Dataset: pdata (GitHub, emwebaze/dsa2018materials). Classes: cbb, cbsd, cgm, cmd, healthy.

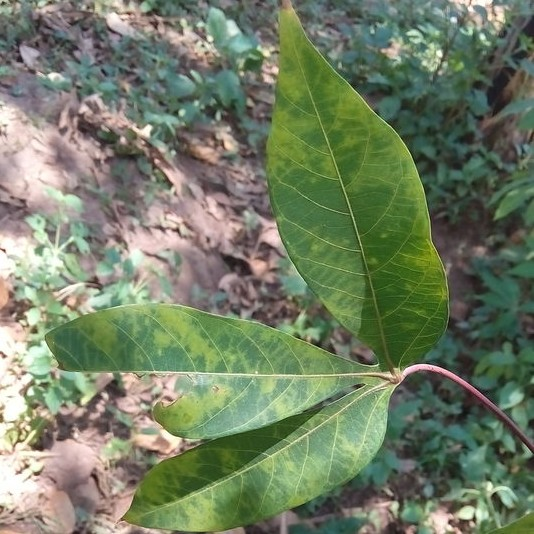
Label: cbsd

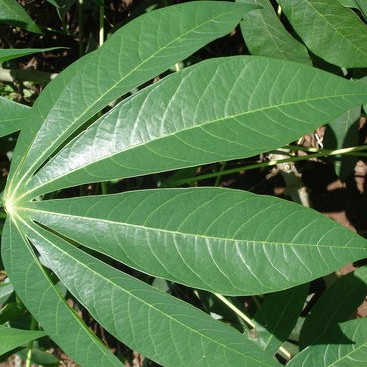
Label: healthy

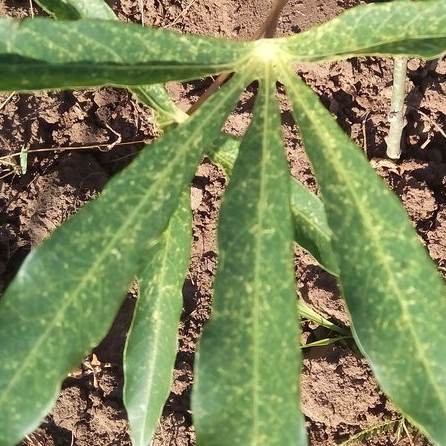
Label: cgm

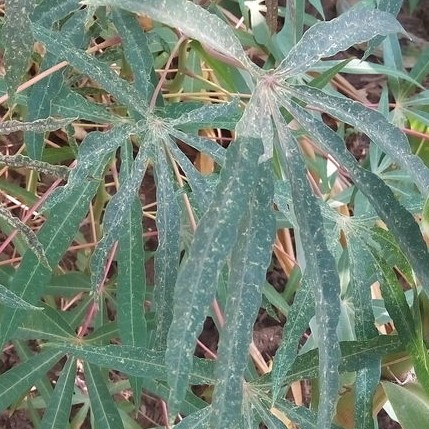
Label: cgm

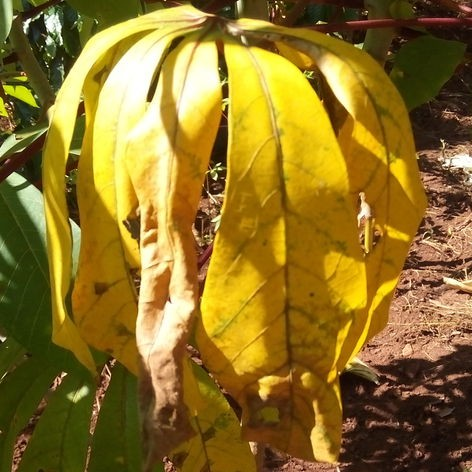
Label: cbb

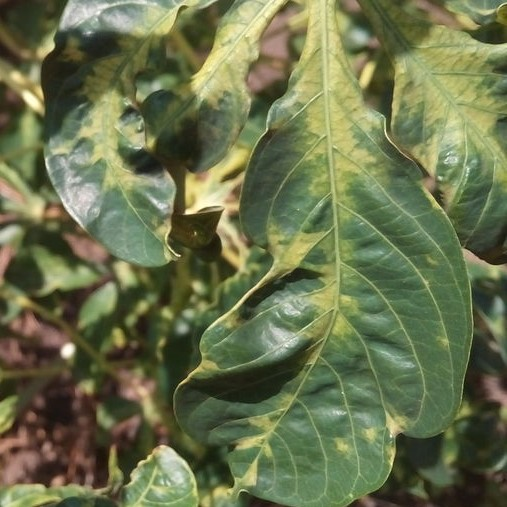
Label: cmd
